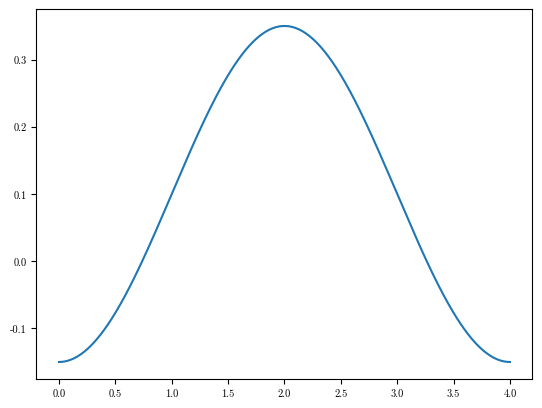

This chart was generated by the following Python code:
import pandas as pd
import matplotlib.pyplot as plt
import numpy as np

plt.rcParams['font.family'] = 'serif'
plt.rcParams['font.serif'] = ['cmr10']
#plt.rcParams['text.usetex'] = True
#plt.rcParams['text.latex.preamble'] = r'\usepackage{amsmath}'
plt.rcParams['font.size'] = 7.5

x = np.linspace(0, 4, 1000)
y = -0.25 * np.cos(np.pi / 2 * x) + 0.1

plt.plot(x, y)

plt.savefig('..\\figures\\cosine.pdf', bbox_inches = 'tight')
plt.show()